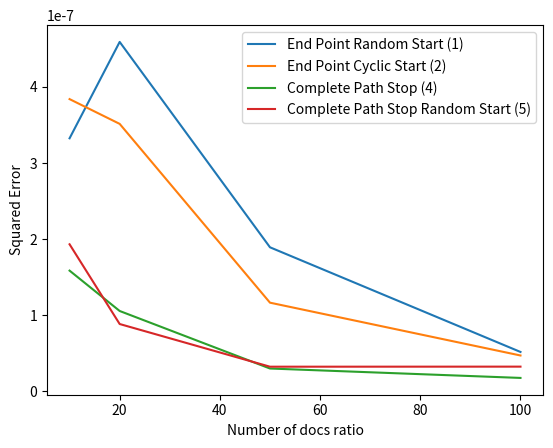

This figure's Python source:
import numpy as np
import matplotlib.pyplot as plt

result = np.array([
    [3.325235834469871E-7, 3.839930131314051E-7,
     1.5872102153600365E-7, 1.9330643213247937E-7],
    [4.591073920335935E-7, 3.514709614248225E-7,
     1.057230431137419E-7, 8.860240709738429E-8],
    [1.8937256475081407E-7, 1.1663707294243996E-7,
     3.0167842302219667E-8, 3.254605591934964E-8],
    [5.191884370852313E-8, 4.727071960773765E-8,
     1.7810894899410992E-8, 3.2631971093456564E-8]
])

N = [10, 20, 50, 100]

plt.plot(N, result[:, 0], label='End Point Random Start (1)')
plt.plot(N, result[:, 1], label='End Point Cyclic Start (2)')
plt.plot(N, result[:, 2], label='Complete Path Stop (4)')
plt.plot(N, result[:, 3], label='Complete Path Stop Random Start (5)')
plt.xlabel('Number of docs ratio')
plt.ylabel('Squared Error')
plt.legend()
plt.show()
